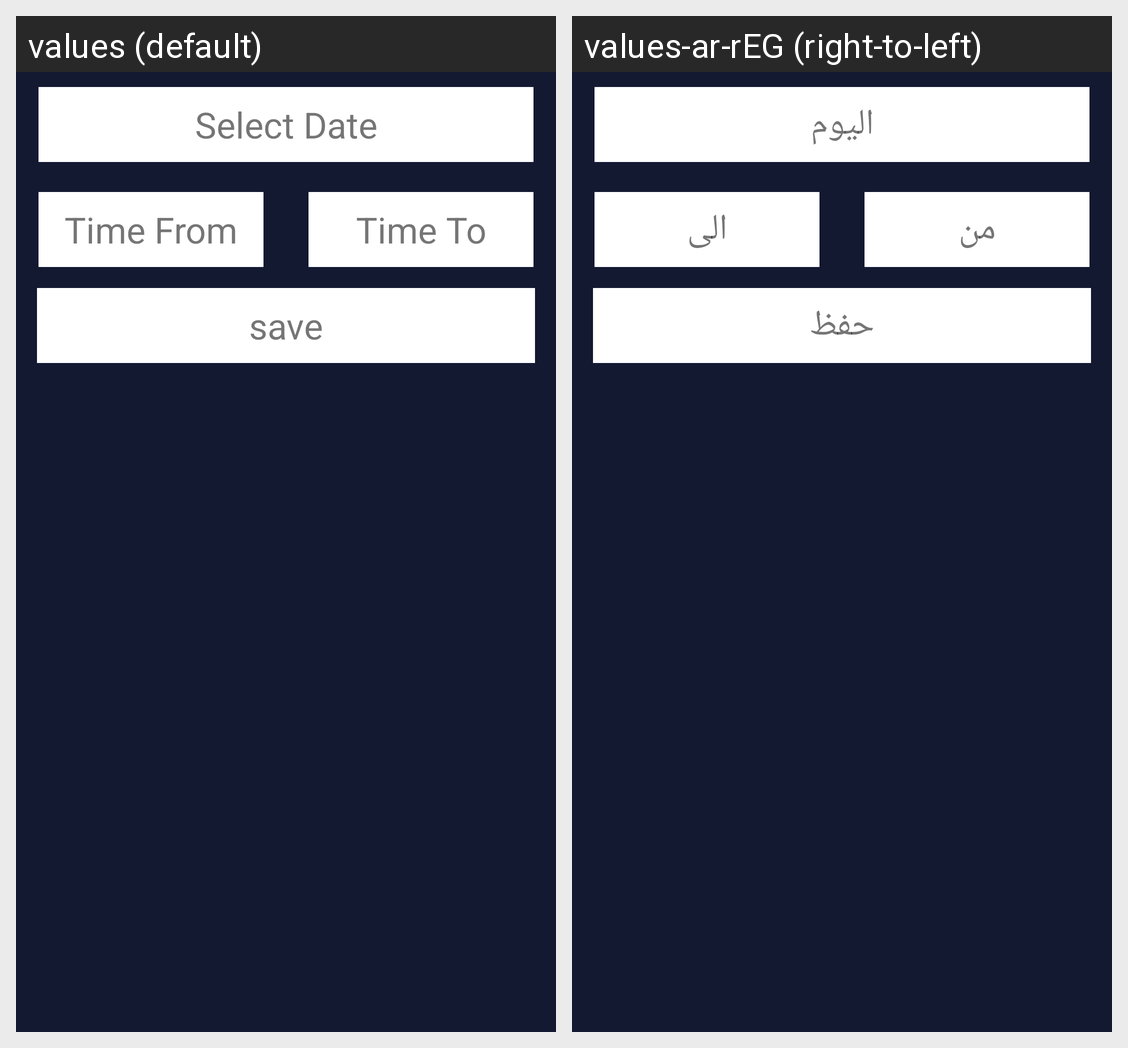

The Android screen above is rendered under two locales of the same app. Produce the string resources it draws, with the default and per-locale values.
Android screen res/layout/fragment_alert.xml rendered under 2 locales, left to right: values (default), values-ar-rEG (right-to-left). Device: Nexus 5 (rendered at 1080×1920; each locale shown at half size, 540×960, under a caption strip naming it); theme Theme.WeatheAppWorld.
Strings drawn on this screen, with the default value and each locale's value (text and hints the layout hard-codes, and strings that could not be matched under every locale, appear in the picture but are not listed):

time_from
  values: Time From
  values-ar-rEG: من

time_to
  values: Time To
  values-ar-rEG: الى

select_date
  values: Select Date
  values-ar-rEG: اليوم

save
  values: save
  values-ar-rEG: حفظ
